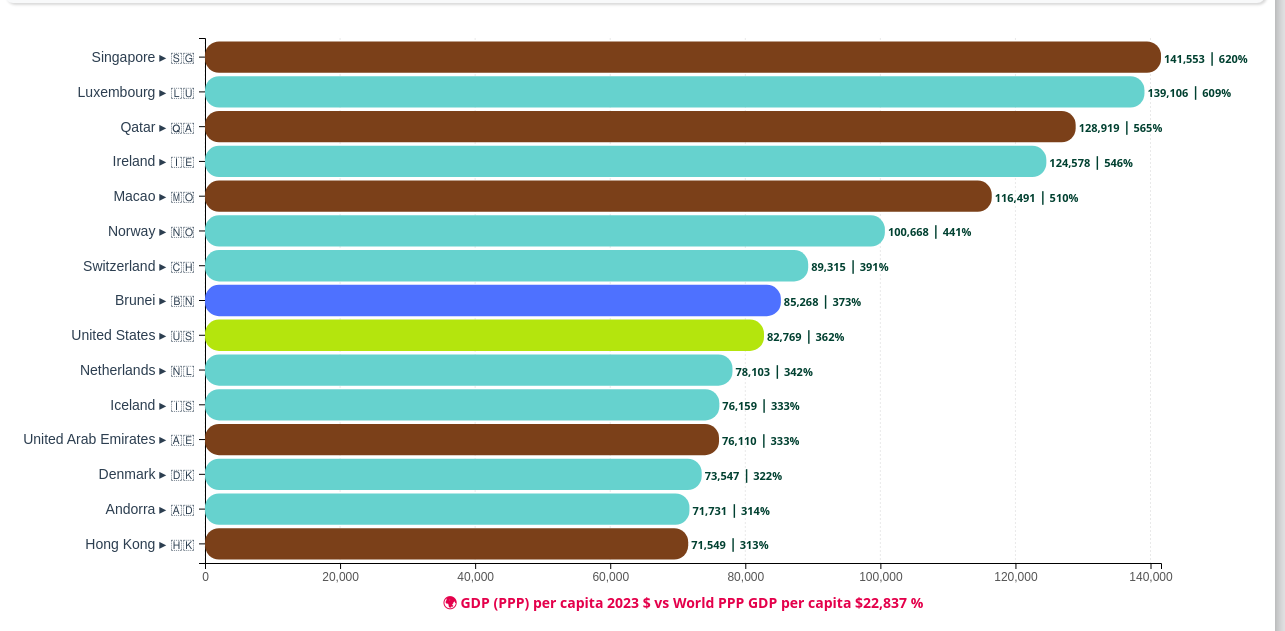
D3 v7 page, settled after 480 driven frames (8 s of simulated time); the page loaded 1 data file(s).


// ── GDPpppPerCapita2023.js
// Configuration and setup
const margin = { top: 30, right: 124, bottom: 60, left: 200 };
const width = 1280 - margin.left - margin.right;
const height = 860 - margin.bottom - margin.top;

// Color scheme for regions - catchy and clearly differentiated
const regionColors = {
  'Africa': '#FF6500',
  // 'America': '#FFD93D',
  'America': '#B4E50D',
  'Asia': '#7B4019',
  'Europe': '#66D2CE',
  'Oceania': '#4E71FF',
  'Australia & New Zealand': '#5C7285'
};

// Global variables
let allData = [];
let filteredData = [];
let currentRegion = 'all';
let currentRangeStart = 1;
let currentRangeEnd = 15;
const rangeSize = 15; // Fixed range size
let xScale, yScale; // Global scale variables for tooltip positioning

// Create SVG and tooltip elements
const svg = d3.select('#chart')
    .attr('width', width + margin.left + margin.right)
    .attr('height', height + margin.top + margin.bottom);

const g = svg.append('g')
    .attr('transform', `translate(${margin.left},${margin.top})`);

const tooltip = d3.select('.tooltip');

// Helper function to parse gdp values (remove commas and convert to number)
function parseGdp(gdpStr) {
  if (typeof gdpStr === 'string') {
    return +gdpStr.replace(/,/g, '');
  }
  return +gdpStr;
}

// Helper function to format numbers with commas
function formatNumber(num) {
  return num.toLocaleString();
}

// Load and process data
async function loadData() {
  try {
    // Load CSV data from the specified path
    const csvData = await d3.csv('files/data.csv');

    // Process and clean data
    allData = csvData.map((d, i) => ({
      rank: +d['#'],
      region: d.region.trim(),
      flag: d.flag,
      country: d.country.trim(),
      gdp: parseGdp(d['GDP (PPP) per capita 2023']),
      worldShare: parseFloat(d['world share'].replace('%', ''))
    })).filter(d => d.gdp > 0); // Filter out invalid data

    // Sort by gdp descending to ensure correct ranking
    allData.sort((a, b) => b.gdp - a.gdp);

    // Update rank after sorting
    allData.forEach((d, i) => d.rank = i + 1);

    console.log('Data loaded successfully:', allData.length, 'countries');

    // GDP region filter
    populateRegionFilter();

    populateRangeSelector();

    // Create legend
    createLegend();

    // Initial render
    updateVisualization();

  } catch (error) {
    console.error('Error loading data:', error);
    // Create sample data for demonstration if CSV fails to load
    createSampleData();
  }
}

// Create sample data if CSV loading fails
  function createSampleData() {
    const sampleData = [
      {rank: 1, region: 'Asia', flag: '🇸🇬', country: 'Singapore', GDPPPP: 141553, GDPNominal: 86616, worldShare: 620},
      {rank: 2, region: 'Europe', flag: '🇱🇺', country: 'Luxembourg', GDPPPP: 139106, GDPNominal: 128936, worldShare: 609},
      {rank: 3, region: 'Asia', flag: '🇶🇦', country: 'Qatar', GDPPPP: 128919, GDPNominal: 71500, worldShare: 565},
    ];

  allData = sampleData;
  console.log('Using sample data for demonstration');

  populateRegionFilter();
  populateRangeSelector();
  createLegend();
  updateVisualization();
}

// Populate region filter dropdown
function populateRegionFilter() {
  const regions = [...new Set(allData.map(d => d.region))].sort();
  const regionFilter = d3.select('#regionFilter');

  // Clear existing options except "All Regions"
  regionFilter.selectAll('option:not([value="all"])').remove();

  // Add region options
  regionFilter.selectAll('.region-option')
      .data(regions)
      .enter()
      .append('option')
      .attr('class', 'region-option')
      .attr('value', d => d)
      .text(d => d);
}

// Populate range selector dropdown
function populateRangeSelector() {
  const rangeSelector = d3.select('#rangeSelector');
  rangeSelector.selectAll('option').remove();

  const totalCountries = currentRegion === 'all' ? allData.length :
      allData.filter(d => d.region === currentRegion).length;

  const ranges = [];
  for (let i = 1; i <= totalCountries; i += rangeSize) {
    const end = Math.min(i + rangeSize - 1, totalCountries);
    ranges.push({
      value: `${i}-${end}`,
      text: `Countries ${i}-${end}`,
      start: i,
      end: end
    });
  }

  rangeSelector.selectAll('option')
      .data(ranges)
      .enter()
      .append('option')
      .attr('value', d => d.value)
      .text(d => d.text);
}

// Create legend
function createLegend() {
  const regions = [...new Set(allData.map(d => d.region))].sort();
  const legendItems = d3.select('#legendItems');

  legendItems.selectAll('.legend-item').remove();

  const items = legendItems.selectAll('.legend-item')
      .data(regions)
      .enter()
      .append('div')
      .attr('class', 'legend-item')
      .on('click', function(event, d) {
        // Toggle region filter when legend item is clicked
        const regionFilter = document.getElementById('regionFilter');
        regionFilter.value = regionFilter.value === d ? 'all' : d;
        handleRegionChange();
      });

  items.append('div')
      .attr('class', 'legend-color')
      .style('background-color', d => regionColors[d] || '#95a5a6');

  items.append('span')
      .attr('class', 'legend-text')
      .style('font-weight', 'bold')
      // .style('color', 'white')
      .style('fill', '#2c3e50')
      .text(d => d);
}

// Filter data based on current selections
function filterData() {
  let data = allData;

  // Filter by region
  if (currentRegion !== 'all') {
    data = data.filter(d => d.region === currentRegion);
  }

  // Apply range filter
  const start = Math.max(1, currentRangeStart) - 1;
  const end = Math.min(data.length, currentRangeEnd);

  filteredData = data.slice(start, end);

  // Update info panel
  updateInfoPanel();
}

// Update info panel
function updateInfoPanel() {
  const totalInRegion = currentRegion === 'all' ? allData.length :
      allData.filter(d => d.region === currentRegion).length;

  const regionText = currentRegion === 'all' ? 'All regions' : currentRegion;
  const actualEnd = Math.min(currentRangeEnd, totalInRegion);
  const showingText = `Showing countries ${currentRangeStart}-${actualEnd} of ${totalInRegion} | ${regionText} selected`;

  d3.select('#infoPanel').text(showingText);
}

// Create/update visualization
function updateVisualization() {
  // Filter data based on current selections
  filterData();

  if (filteredData.length === 0) {
    g.selectAll('*').remove();
    g.append('text')
        .attr('x', width / 2)
        .attr('y', height / 2)
        .attr('text-anchor', 'middle')
        .style('font-size', '18px')
        .style('fill', '#7f8c8d')
        .text('No data available for the selected range and region');
    return;
  }

  // Clear previous chart
  g.selectAll('*').remove();

  // Set up scales - assign to global variables
  xScale = d3.scaleLinear()
      .domain([0, d3.max(filteredData, d => d.gdp)])
      .range([0, width]);

  yScale = d3.scaleBand()
      .domain(filteredData.map(d => d.country))
      .range([0, Math.min(height, filteredData.length * 35)])
      .padding(0.1);

  // Update SVG height based on data
  const dynamicHeight = Math.max(400, filteredData.length * 35 + margin.top + margin.bottom);
  svg.attr('height', dynamicHeight);

  // Create axes
  const xAxis = d3.axisBottom(xScale)
      .tickFormat(d => formatNumber(d)) // Removed GDP from x-axis labels
      .ticks(8);

  const yAxis = d3.axisLeft(yScale);

  // Add vertical grid lines (light gray dotted)
  g.append('g')
      .attr('class', 'grid')
      .selectAll('line')
      .data(xScale.ticks(8))
      .enter()
      .append('line')
      .attr('x1', d => xScale(d))
      .attr('x2', d => xScale(d))
      .attr('y1', 0)
      .attr('y2', yScale.range()[1])
      .attr('stroke', '#e0e0e0')
      .attr('stroke-dasharray', '2,2')
      .attr('opacity', 0.7);

  // Add X axis
  g.append('g')
      .attr('class', 'axis x-axis')
      .attr('transform', `translate(0,${yScale.range()[1]})`)
      .call(xAxis);

  // Add Y axis with flag and country names
  const yAxisGroup = g.append('g')
      .attr('class', 'axis y-axis')
      .call(yAxis);

  // Remove default y-axis text and replace with custom labels including flags
  yAxisGroup.selectAll('.tick text')
      .text('')
      .each(function(d) {
        const countryData = filteredData.find(country => country.country === d);
        if (countryData) {
          d3.select(this.parentNode)
              .append('text')
              .attr('x', -10)
              .attr('dy', '0.35em')
              .style('text-anchor', 'end')
              .style('font-size', '14px')
              .style('fill', '#2c3e50')
              .text(`${countryData.country} ▸ ${countryData.flag}`);
        }
      });

  // Add axis labels
  g.append('text')
      .attr('class', 'axis-title')
      .attr('transform', `translate(${width/2}, ${yScale.range()[1] + 45})`)
      .style('text-anchor', 'middle')
      .text('🌍 GDP (PPP) per capita 2023 $  vs World PPP GDP per capita $22,837 %')
      .style('fill', '#E4004B');

  // Create bars
  const bars = g.selectAll('.bar')
      .data(filteredData)
      .enter()
      .append('rect')
      .attr('class', 'bar')
      .attr('x', 0)
      .attr('y', d => yScale(d.country))
      .attr('width', d => xScale(d.gdp))
      .attr('height', yScale.bandwidth())
      .attr('rx', 14) // rounded corners to bars
      .attr('ry', 14) // rounded corners to bars
      .attr('fill', d => regionColors[d.region] || '#95a5a6')
      .on('mouseover', handleMouseOver)
      .on('mousemove', handleMouseMove)
      .on('mouseout', handleMouseOut);

  // Add gdp labels on bars (updated format: number / percentage)
  g.selectAll('.gdp-label')
      .data(filteredData)
      .enter()
      .append('text')
      .attr('class', 'gdp-label')
      .attr('x', d => xScale(d.gdp) + 3)
      .attr('y', d => yScale(d.country) + yScale.bandwidth() / 2)
      .attr('dy', '0.5em')
      .style('font-size', '11px')
      .style('font-weight', 'bold')
      .style('fill', '#2c3e50')
      .text(d => `${formatNumber(d.gdp)} ⎪ ${d.worldShare.toFixed(0)}%`)
      .style('fill', '#004030')
}

// Tooltip event handlers
function handleMouseOver(event, d) {
  tooltip.style('opacity', 1);

  // Highlight current bar
  d3.select(this)
      .style('opacity', 0.7)
      .style('stroke', '#2c3e50')
      .style('stroke-width', 0.5);
}

function handleMouseMove(event, d) {
  const tooltipContent = `
                <div class="tooltip-country">
                    <span class="tooltip-flag">${d.flag}</span>${d.country}
                </div>
                <div><strong>Rank:</strong> #${d.rank}</div>
                <div><strong>📍Region:</strong> ${d.region}</div>
                <div><strong>GDP (PPP) per capita:</strong> ${formatNumber(d.gdp)}</div>
                <div><strong>vs World PPP GDP per capita $22,837:</strong> ${d.worldShare.toFixed(0)}%</div>
            `;

  // Get the current bar element to position tooltip relative to it
  const barElement = d3.select(event.target);
  const svgElement = svg.node();
  const svgRect = svgElement.getBoundingClientRect();

  // Calculate position: right edge of the bar + small offset
  const barWidth = xScale(d.gdp);
  const barY = yScale(d.country);

  // Position tooltip to the right of the bar
  const tooltipX = svgRect.left + margin.left + barWidth + 2;
  const tooltipY = svgRect.top + margin.top + barY + (yScale.bandwidth() / 2) - 172;

  tooltip
      .html(tooltipContent)
      .style('left', tooltipX + 'px')
      .style('top', tooltipY + 'px');
}

function handleMouseOut(event, d) {
  tooltip.style('opacity', 0);

  // Reset bar styling
  d3.select(this)
      .style('opacity', 1)
      .style('stroke', 'none')
      .style('stroke-width', 0);
}

// Event handlers for filters
function handleRegionChange() {
  currentRegion = document.getElementById('regionFilter').value;

  // Update range selector options when region changes
  populateRangeSelector();

  // Reset to first range
  currentRangeStart = 1;
  currentRangeEnd = rangeSize;
  document.getElementById('rangeSelector').value = `1-${Math.min(rangeSize,
      currentRegion === 'all' ? allData.length :
          allData.filter(d => d.region === currentRegion).length)}`;

  updateVisualization();
}

function handleRangeChange() {
  const selectedRange = document.getElementById('rangeSelector').value;
  const [start, end] = selectedRange.split('-').map(Number);

  currentRangeStart = start;
  currentRangeEnd = end;

  updateVisualization();
}

// Set up event listeners
document.getElementById('regionFilter').addEventListener('change', handleRegionChange);
document.getElementById('rangeSelector').addEventListener('change', handleRangeChange);

// Initialize the application
loadData();


### data: files/data.csv
?#, region, flag, country, GDP (PPP) per capita 2023, GDP (nominal) per capita 2023, world share
1, Asia, 🇸🇬, Singapore, 141,553, 86,616, 620%
2, Europe, 🇱🇺, Luxembourg, 139,106, 128,936, 609%
3, Asia, 🇶🇦, Qatar, 128,919, 71,500, 565%
4, Europe, 🇮🇪, Ireland, 124,578, 106,106, 546%
5, Asia, 🇲🇴, Macao, 116,491, 64,158, 510%
6, Europe, 🇳🇴, Norway, 100,668, 87,932, 441%
7, Europe, 🇨🇭, Switzerland, 89,315, 99,761, 391%
8, Oceania, 🇧🇳, Brunei, 85,268, 32,963, 373%
9, America, 🇺🇸, United States, 82,769, 80,706, 362%
10, Europe, 🇳🇱, Netherlands, 78,103, 63,803, 342%
11, Europe, 🇮🇸, Iceland, 76,159, 80,827, 333%
12, Asia, 🇦🇪, United Arab Emirates, 76,110, 48,311, 333%
13, Europe, 🇩🇰, Denmark, 73,547, 68,440, 322%
14, Europe, 🇦🇩, Andorra, 71,731, 46,812, 314%
15, Asia, 🇭🇰, Hong Kong, 71,549, 51,166, 313%
16, Australia & New Zealand, 🇦🇺, Australia, 70,340, 65,330, 308%
17, Europe, 🇦🇹, Austria, 70,297, 56,042, 308%
18, Europe, 🇩🇪, Germany, 69,027, 53,528, 302%
19, Europe, 🇧🇪, Belgium, 68,894, 55,049, 302%
20, Europe, 🇸🇪, Sweden, 67,024, 55,439, 293%
21, Asia, 🇧🇭, Bahrain, 63,498, 29,356, 278%
22, America, 🇨🇦, Canada, 63,419, 54,517, 278%
23, Europe, 🇲🇹, Malta, 63,256, 41,896, 277%
24, Europe, 🇫🇮, Finland, 61,575, 52,762, 270%
25, Asia, 🇸🇦, Saudi Arabia, 61,103, 32,094, 268%
26, Europe, 🇬🇧, United Kingdom, 58,273, 49,224, 255%
27, Europe, 🇫🇷, France, 58,167, 45,934, 255%
28, Europe, 🇮🇹, Italy, 57,652, 38,672, 252%
29, Asia, 🇨🇾, Cyprus, 57,066, 25,195, 250%
30, America, 🇬🇾, Guyana, 54,732, 20,765, 240%
31, Asia, 🇮🇱, Israel, 54,128, 55,488, 237%
32, Europe, 🇸🇮, Slovenia, 53,813, 32,642, 236%
33, Australia & New Zealand, 🇳🇿, New Zealand, 53,481, 48,750, 234%
34, Europe, 🇪🇸, Spain, 53,092, 33,814, 232%
35, Europe, 🇨🇿, Czech Republic, 53,080, 31,750, 232%
36, Asia, 🇰🇷, South Korea, 51,713, 33,098, 226%
37, Asia, 🇰🇼, Kuwait, 51,561, 33,832, 226%
38, Europe, 🇱🇹, Lithuania, 50,783, 27,956, 222%
39, Asia, 🇯🇵, Japan, 49,885, 33,806, 218%
40, Europe, 🇵🇹, Portugal, 47,209, 27,718, 207%
41, Europe, 🇪🇪, Estonia, 46,669, 30,201, 204%
42, Europe, 🇵🇱, Poland, 46,450, 20,876, 203%
43, Europe, 🇷🇴, Romania, 45,659, 18,347, 200%
44, Europe, 🇭🇷, Croatia, 45,485, 21,662, 199%
45, America, 🇦🇼, Aruba, 44,967, 33,802, 197%
46, Europe, 🇭🇺, Hungary, 44,905, 21,926, 197%
47, Europe, 🇷🇺, Russian Federation, 44,120, 13,899, 193%
48, Europe, 🇸🇰, Slovakia, 43,513, 24,086, 191%
49, Asia, 🇴🇲, Oman, 42,520, 21,550, 186%
50, Asia, 🇹🇷, Turkey, 42,217, 12,814, 185%
51, Europe, 🇱🇻, Latvia, 41,384, 22,444, 181%
52, Europe, 🇬🇷, Greece, 41,076, 23,772, 180%
53, America, 🇵🇦, Panama, 39,803, 18,686, 174%
54, Asia, 🇰🇿, Kazakhstan, 38,515, 12,919, 169%
55, Europe, 🇧🇬, Bulgaria, 37,411, 15,069, 164%
56, Oceania, 🇧🇸, Bahamas, 36,742, 35,897, 161%
57, Asia, 🇲🇾, Malaysia, 36,417, 11,379, 159%
58, Oceania, 🇹🇹, Trinidad and Tobago, 35,189, 18,213, 154%
59, America, 🇺🇾, Uruguay, 34,427, 22,798, 151%
60, Oceania, 🇰🇳, Saint Kitts & Nevis, 33,750, 22,574, 148%
... 121 more rows